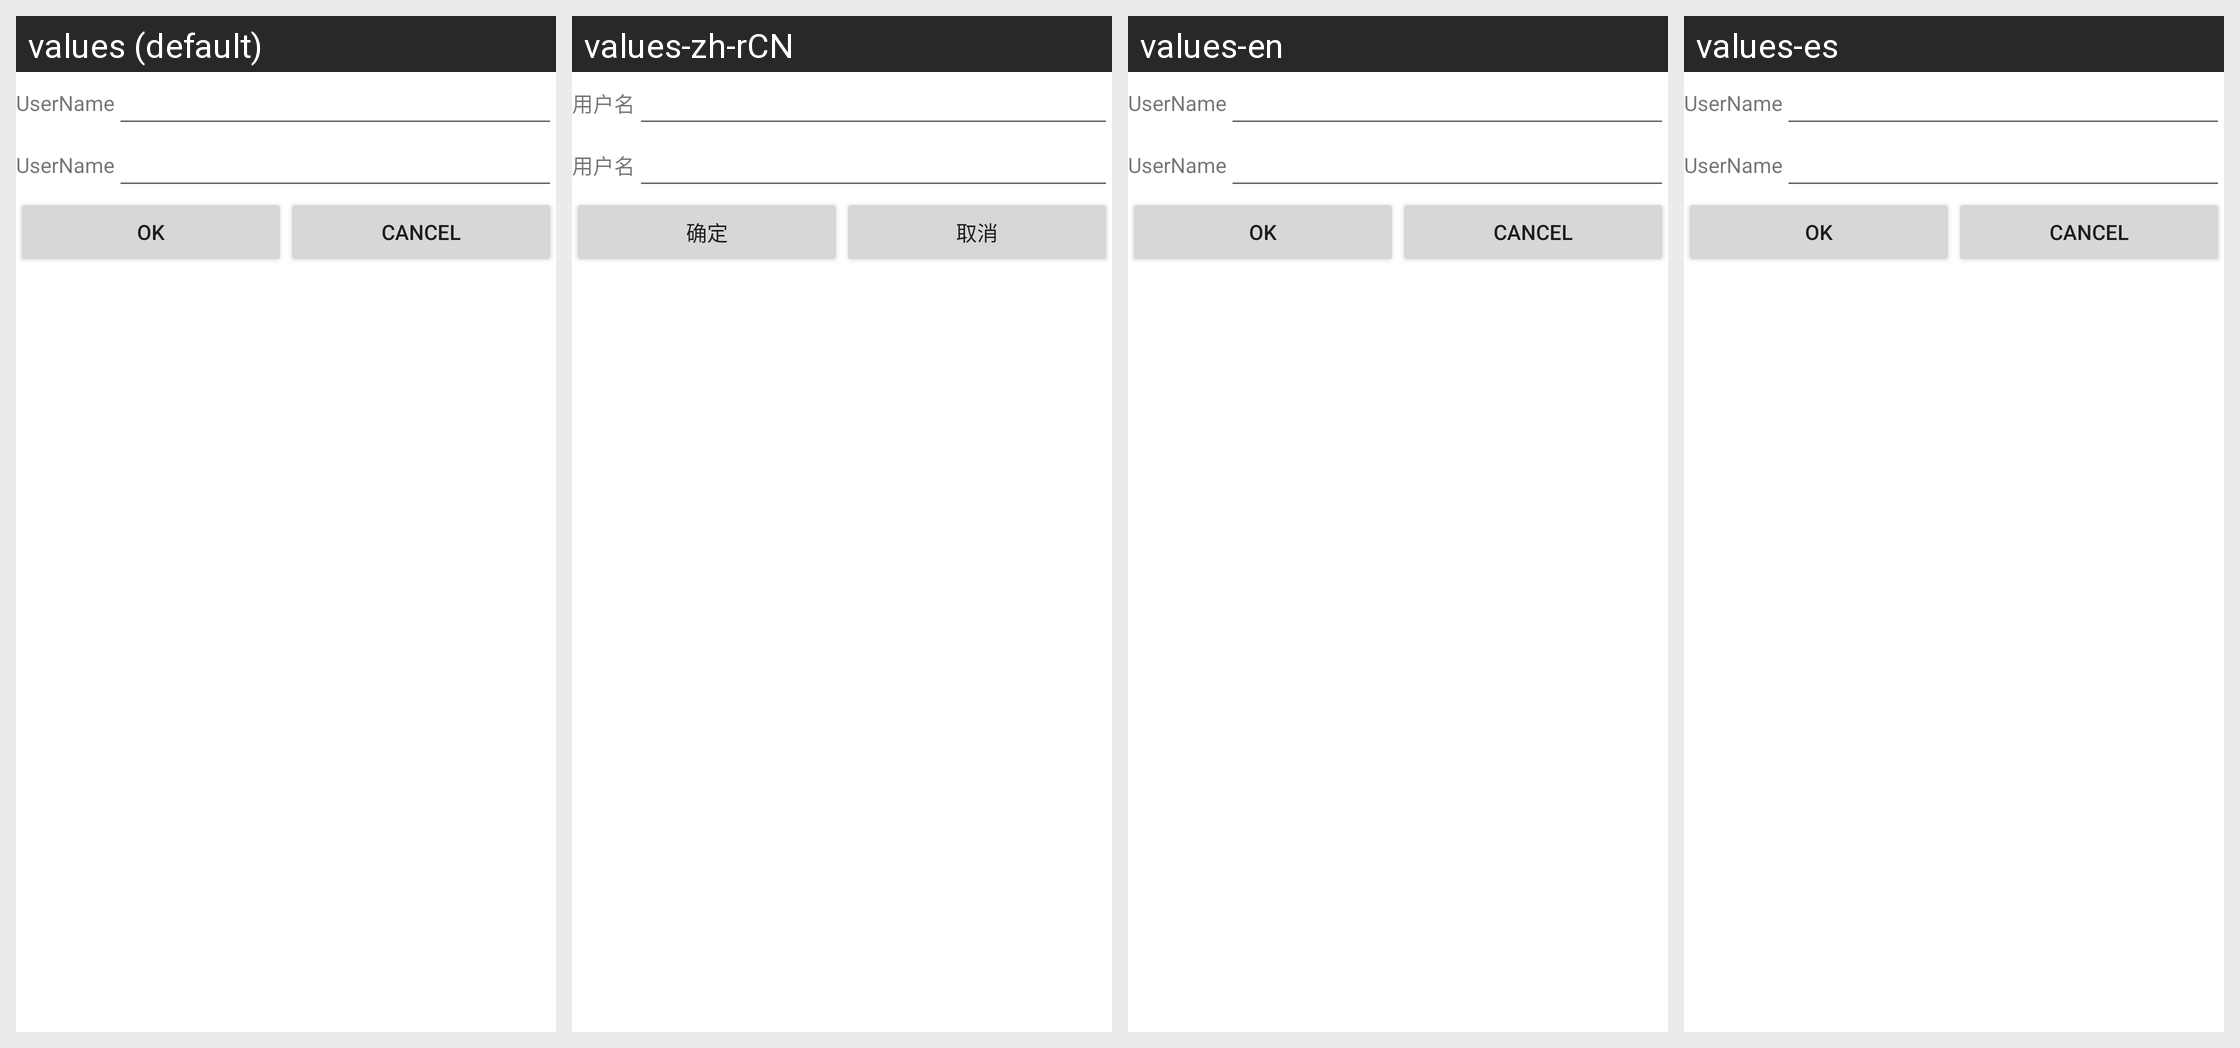

The Android screen above is rendered under several locales of the same app. Produce the string resources it draws, with the default and per-locale values.
Android screen res/layout/login.xml rendered under 4 locales, left to right: values (default), values-zh-rCN, values-en, values-es. Device: Nexus 5 (rendered at 1080×1920; each locale shown at half size, 540×960, under a caption strip naming it); theme Theme.MaterialComponents.DayNight.NoActionBar.
Strings drawn on this screen, with the default value and each locale's value (text and hints the layout hard-codes, and strings that could not be matched under every locale, appear in the picture but are not listed):

UserName
  values: UserName
  values-zh-rCN: 用户名
  values-en: UserName
  values-es: UserName  [not translated; the default value is used]

ok
  values: OK
  values-zh-rCN: 确定
  values-en: OK
  values-es: OK  [not translated; the default value is used]

Cancel
  values: Cancel
  values-zh-rCN: 取消
  values-en: Cancel
  values-es: Cancel  [not translated; the default value is used]
